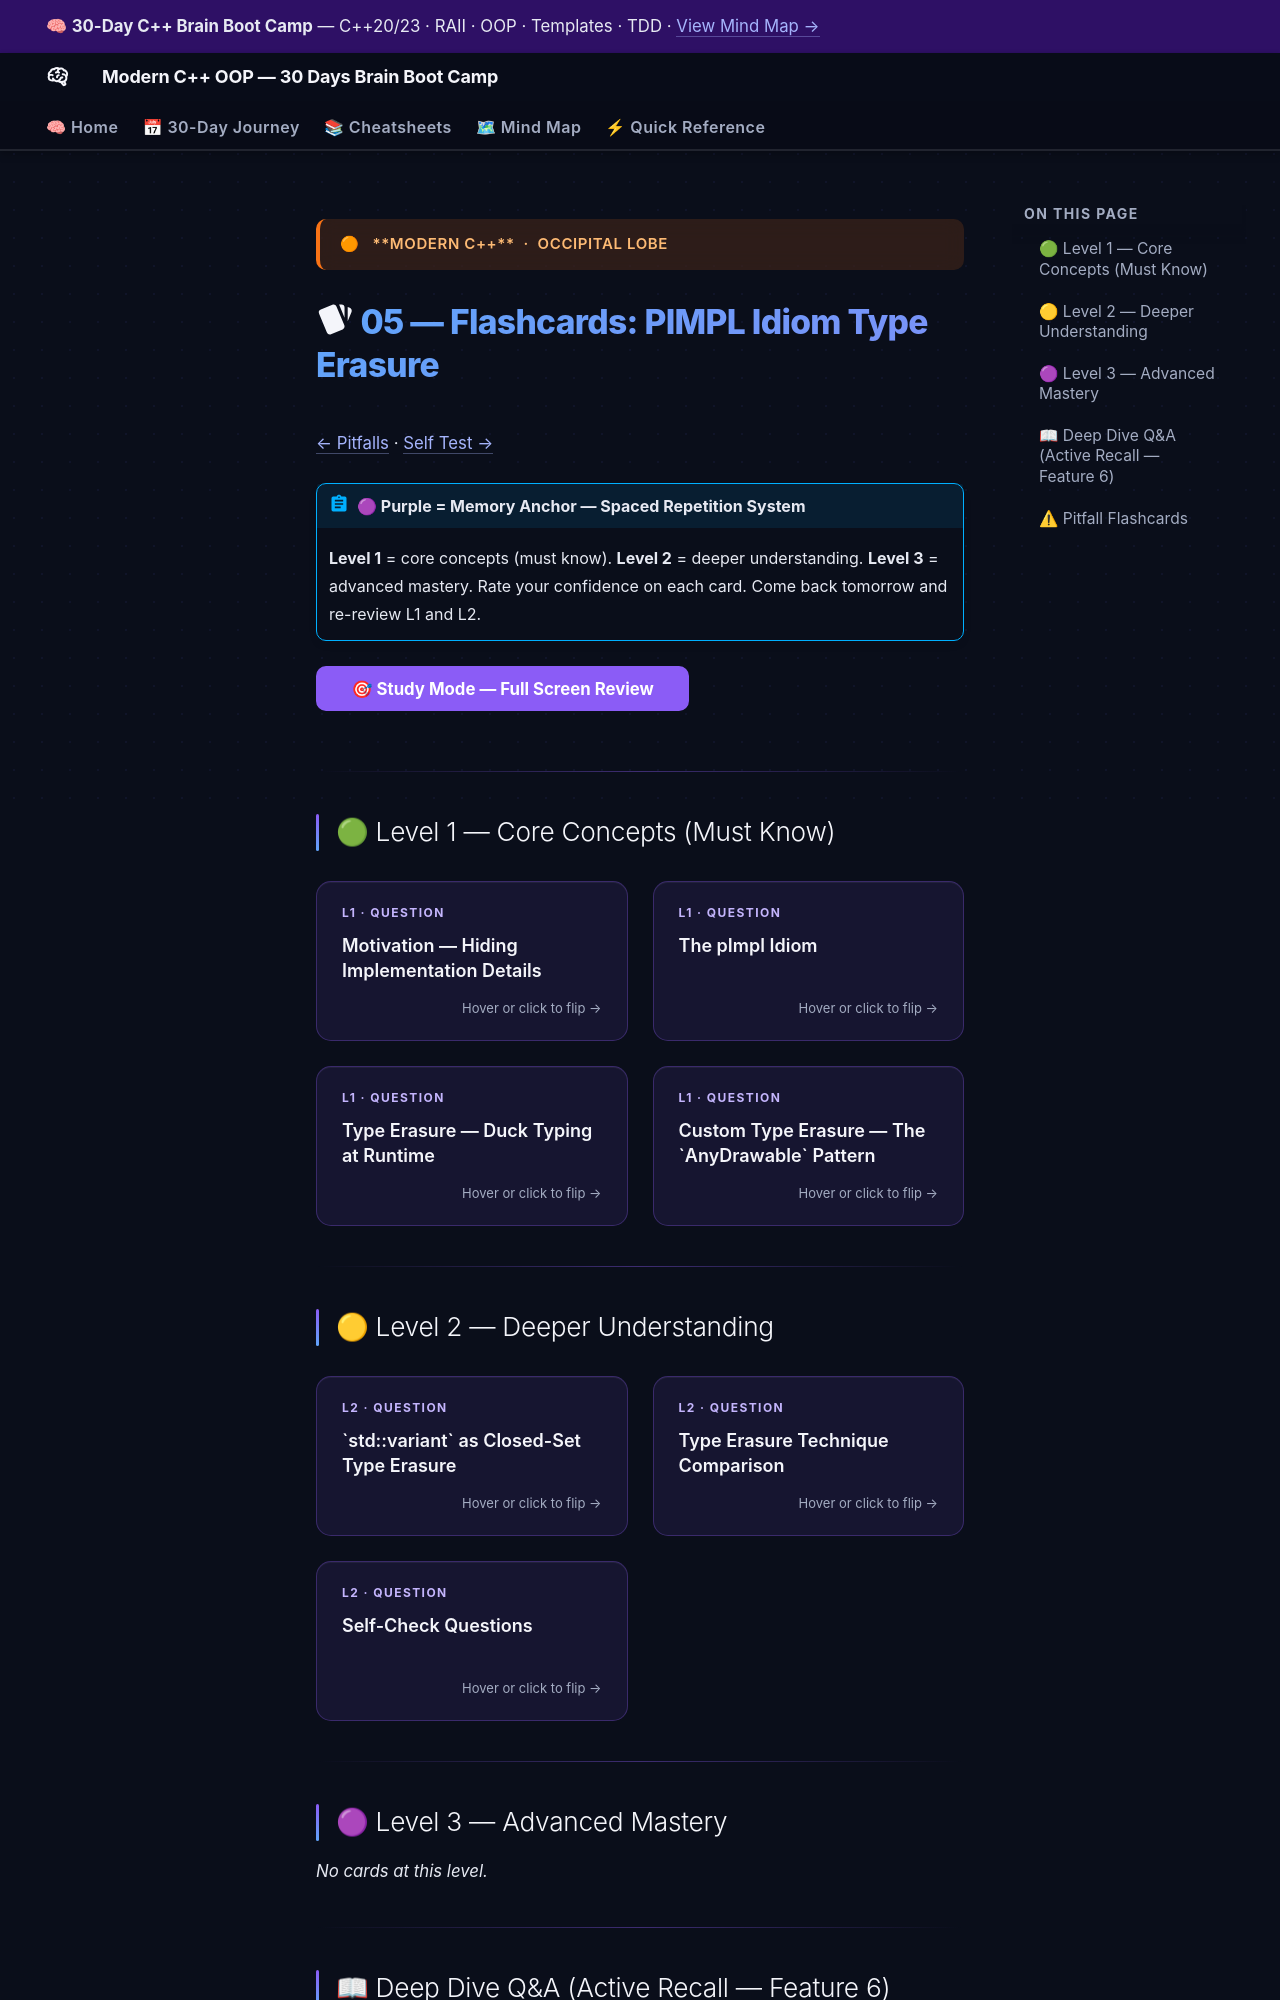

repository: AI-Maddy/Learn-Modern-CPP-OOP-30-Days · page: days/day-21/05-flashcards/index.html · generator: mkdocs

---
title: "05 — Flashcards · Day 21"
---

<div class="brain-cluster-banner" data-cluster="modern-cpp">
  🟠 &nbsp; **Modern C++** &nbsp;·&nbsp; Occipital Lobe
</div>



# :material-cards: 05 — Flashcards: PIMPL Idiom Type Erasure

[← Pitfalls](04-pitfalls.md) · [Self Test →](06-self-test.md)

!!! abstract "🟣 Purple = Memory Anchor — Spaced Repetition System"
    **Level 1** = core concepts (must know).
    **Level 2** = deeper understanding.
    **Level 3** = advanced mastery.
    Rate your confidence on each card. Come back tomorrow and re-review L1 and L2.

<button id="study-mode-btn" class="md-button md-button--primary" style="margin-bottom:1rem;">
  🎯 Study Mode — Full Screen Review
</button>

---

## 🟢 Level 1 — Core Concepts (Must Know)

<div class="flashcard-grid">
<div class="flashcard" data-card-id="day21-l1-0">
  <div class="flashcard-inner">
    <div class="flashcard-front">
      <div class="flashcard-label">L1 · Question</div>
      <div class="flashcard-q">Motivation — Hiding Implementation Details</div>
      <div class="flashcard-hint">Hover or click to flip →</div>
    </div>
    <div class="flashcard-back">
      <div class="flashcard-label">Answer</div>
      <div class="flashcard-a">Two recurring problems in C++ library design: Problem 1 — Compilation Firewall: A header file for a class exposes all private members to every consumer because C++ class layout must be fully known at the point of use.</div>
      <div class="flashcard-confidence">
        <div class="confidence-dot" data-level="1" title="Still learning 🔴"></div>
        <div class="confidence-dot" data-level="2" title="Getting there 🟠"></div>
        <div class="confidence-dot" data-level="3" title="Okay 🟡"></div>
        <div class="confidence-dot" data-level="4" title="Good 🟢"></div>
        <div class="confidence-dot" data-level="5" title="Mastered 🟣"></div>
      </div>
    </div>
  </div>
</div>
<div class="flashcard" data-card-id="day21-l1-1">
  <div class="flashcard-inner">
    <div class="flashcard-front">
      <div class="flashcard-label">L1 · Question</div>
      <div class="flashcard-q">The pImpl Idiom</div>
      <div class="flashcard-hint">Hover or click to flip →</div>
    </div>
    <div class="flashcard-back">
      <div class="flashcard-label">Answer</div>
      <div class="flashcard-a">Why \\~Widget()\\ must be in the \\.cpp\\: std::unique_ptr&lt;Impl&gt;&#x27;s destructor calls delete Impl. At the point where the destructor is generated (wherever ~Widget() is defined), Impl must be a complete type.</div>
      <div class="flashcard-confidence">
        <div class="confidence-dot" data-level="1" title="Still learning 🔴"></div>
        <div class="confidence-dot" data-level="2" title="Getting there 🟠"></div>
        <div class="confidence-dot" data-level="3" title="Okay 🟡"></div>
        <div class="confidence-dot" data-level="4" title="Good 🟢"></div>
        <div class="confidence-dot" data-level="5" title="Mastered 🟣"></div>
      </div>
    </div>
  </div>
</div>
<div class="flashcard" data-card-id="day21-l1-2">
  <div class="flashcard-inner">
    <div class="flashcard-front">
      <div class="flashcard-label">L1 · Question</div>
      <div class="flashcard-q">Type Erasure — Duck Typing at Runtime</div>
      <div class="flashcard-hint">Hover or click to flip →</div>
    </div>
    <div class="flashcard-back">
      <div class="flashcard-label">Answer</div>
      <div class="flashcard-a">Type erasure allows code to work with values of any type that satisfies a conceptual interface, without that type inheriting from a base class.</div>
      <div class="flashcard-confidence">
        <div class="confidence-dot" data-level="1" title="Still learning 🔴"></div>
        <div class="confidence-dot" data-level="2" title="Getting there 🟠"></div>
        <div class="confidence-dot" data-level="3" title="Okay 🟡"></div>
        <div class="confidence-dot" data-level="4" title="Good 🟢"></div>
        <div class="confidence-dot" data-level="5" title="Mastered 🟣"></div>
      </div>
    </div>
  </div>
</div>
<div class="flashcard" data-card-id="day21-l1-3">
  <div class="flashcard-inner">
    <div class="flashcard-front">
      <div class="flashcard-label">L1 · Question</div>
      <div class="flashcard-q">Custom Type Erasure — The `AnyDrawable` Pattern</div>
      <div class="flashcard-hint">Hover or click to flip →</div>
    </div>
    <div class="flashcard-back">
      <div class="flashcard-label">Answer</div>
      <div class="flashcard-a">The most powerful pattern: type-erase a whole interface without inheritance. AnyDrawable layout ────────────────── ┌──────────────────────┐ │ AnyDrawable │ │ shared_ptr&lt;Concept&gt; ├─────► Concept (vtable)…</div>
      <div class="flashcard-confidence">
        <div class="confidence-dot" data-level="1" title="Still learning 🔴"></div>
        <div class="confidence-dot" data-level="2" title="Getting there 🟠"></div>
        <div class="confidence-dot" data-level="3" title="Okay 🟡"></div>
        <div class="confidence-dot" data-level="4" title="Good 🟢"></div>
        <div class="confidence-dot" data-level="5" title="Mastered 🟣"></div>
      </div>
    </div>
  </div>
</div>
</div>


---
